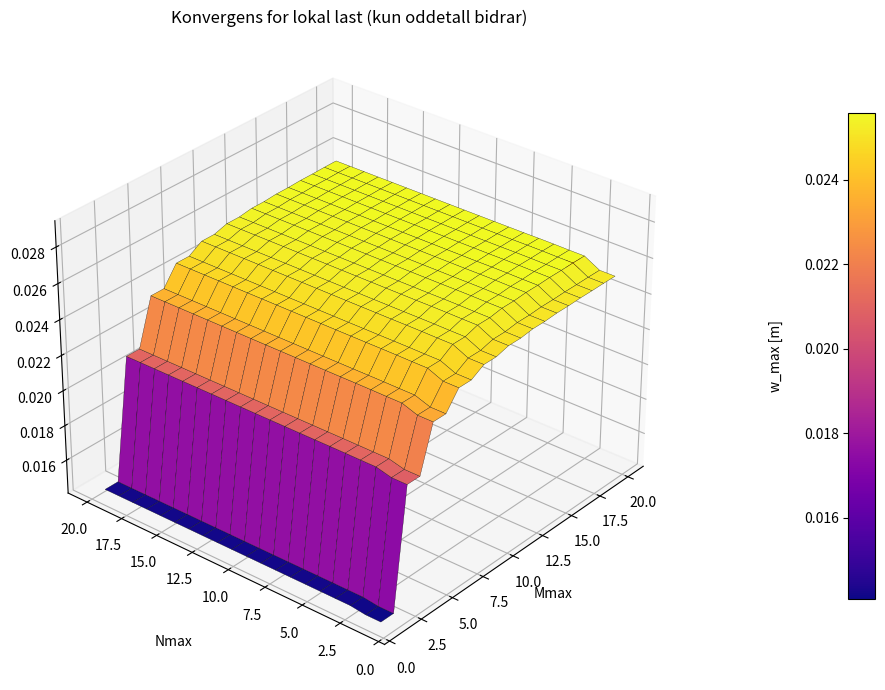

The matplotlib source for this figure:
import numpy as np
import matplotlib.pyplot as plt

# -------------------------------------------------
# INPUT (A5 – lokal jevnt fordelt last i senter)
# -------------------------------------------------
P  = 20000
a  = 28 / 10
b  = 67 / 100
u  = 2 / 10
v  = 25 / 100

t  = 65 / 10000
E  = 210 * 10**9
nu = 3 / 10

xi1 = a / 2
xi2 = b / 2

M_max = 20
N_max = 20
tol = 1e-4

nx = 81
ny = 81

# -------------------------------------------------
# Plate stivhet
# -------------------------------------------------
D = E * t**3 / (12 * (1 - nu**2))

# -------------------------------------------------
# Pmn (kun oddetall bidrar ved senterlast)
# -------------------------------------------------
def Pmn_patch(m, n):
    if (m % 2 == 0) or (n % 2 == 0):
        return 0.0
    p0 = P / (u * v)
    return (
        16 * p0 / (np.pi**2 * m * n)
        * np.sin(m * np.pi * xi1 / a) * np.sin(m * np.pi * u / (2 * a))
        * np.sin(n * np.pi * xi2 / b) * np.sin(n * np.pi * v / (2 * b))
    )

def Wmn(m, n):
    denom = D * np.pi**4 * ((m / a)**2 + (n / b)**2)**2
    return Pmn_patch(m, n) / denom

# -------------------------------------------------
# Beregn w_max(M,N)
# -------------------------------------------------
def compute_w_max(Mmax, Nmax):
    x1 = np.linspace(0, a, nx)
    x2 = np.linspace(0, b, ny)
    w = np.zeros((ny, nx))

    sin_m = {m: np.sin(m * np.pi * x1 / a) for m in range(1, Mmax+1, 2)}
    sin_n = {n: np.sin(n * np.pi * x2 / b) for n in range(1, Nmax+1, 2)}

    for m in range(1, Mmax+1, 2):
        for n in range(1, Nmax+1, 2):
            w += Wmn(m, n) * np.outer(sin_n[n], sin_m[m])

    return float(np.max(np.abs(w)))

# -------------------------------------------------
# Konvergensflate
# -------------------------------------------------
Wsurf = np.zeros((N_max, M_max))

for M in range(1, M_max+1):
    for N in range(1, N_max+1):
        Wsurf[N-1, M-1] = compute_w_max(M, N)

w_ref = float(Wsurf[N_max-1, M_max-1])
Err = np.abs(Wsurf - w_ref) / (abs(w_ref) if abs(w_ref) > 0 else 1)

Mconv = None
Nconv = None

for k in range(1, max(M_max, N_max)+1):
    candidates = []
    for M in range(1, min(M_max, k)+1):
        N = k
        if N <= N_max and Err[N-1, M-1] <= tol:
            candidates.append((M, N))
    for N in range(1, min(N_max, k)+1):
        M = k
        if M <= M_max and Err[N-1, M-1] <= tol:
            candidates.append((M, N))
    if candidates:
        Mconv, Nconv = min(candidates, key=lambda t: (t[0]+t[1], t[0], t[1]))
        break

print(f"w_ref = {w_ref:.6e}")
print("Konvergens ved:", Mconv, Nconv)

# -------------------------------------------------
# 3D Plot
# -------------------------------------------------
M_vals = np.arange(1, M_max+1)
N_vals = np.arange(1, N_max+1)
M_mesh, N_mesh = np.meshgrid(M_vals, N_vals)

fig = plt.figure(figsize=(12, 7))
ax = fig.add_subplot(111, projection="3d")

surf = ax.plot_surface(
    M_mesh, N_mesh, Wsurf,
    cmap="plasma",
    edgecolor="k",
    linewidth=0.2,
    antialiased=True
)

# Colorbar med etikett på venstre side
cbar = fig.colorbar(surf, ax=ax, shrink=0.75, aspect=18, pad=0.15)
cbar.set_label("w_max [m]", rotation=90, labelpad=15)
cbar.ax.yaxis.set_label_position("left")
cbar.ax.yaxis.tick_left()

ax.set_xlabel("Mmax")
ax.set_ylabel("Nmax", labelpad=20)
ax.set_zlabel("")
ax.set_title("Konvergens for lokal last (kun oddetall bidrar)")

# Utvid z-akse
zmin = float(np.min(Wsurf))
zmax = float(np.max(Wsurf))
ax.set_zlim(zmin, zmax * 1.15)

# Mindre rød prikk
if Mconv is not None:
    Zc = float(Wsurf[Nconv-1, Mconv-1])
    eps = 1e-4 * (zmax - zmin)

    ax.scatter(
        Mconv,
        Nconv,
        Zc + eps,
        color="red",
        s=120,          # mindre prikk
        edgecolors="black",
        linewidths=1,
        depthshade=False
    )

ax.view_init(elev=30, azim=220)

plt.tight_layout()
plt.show()
